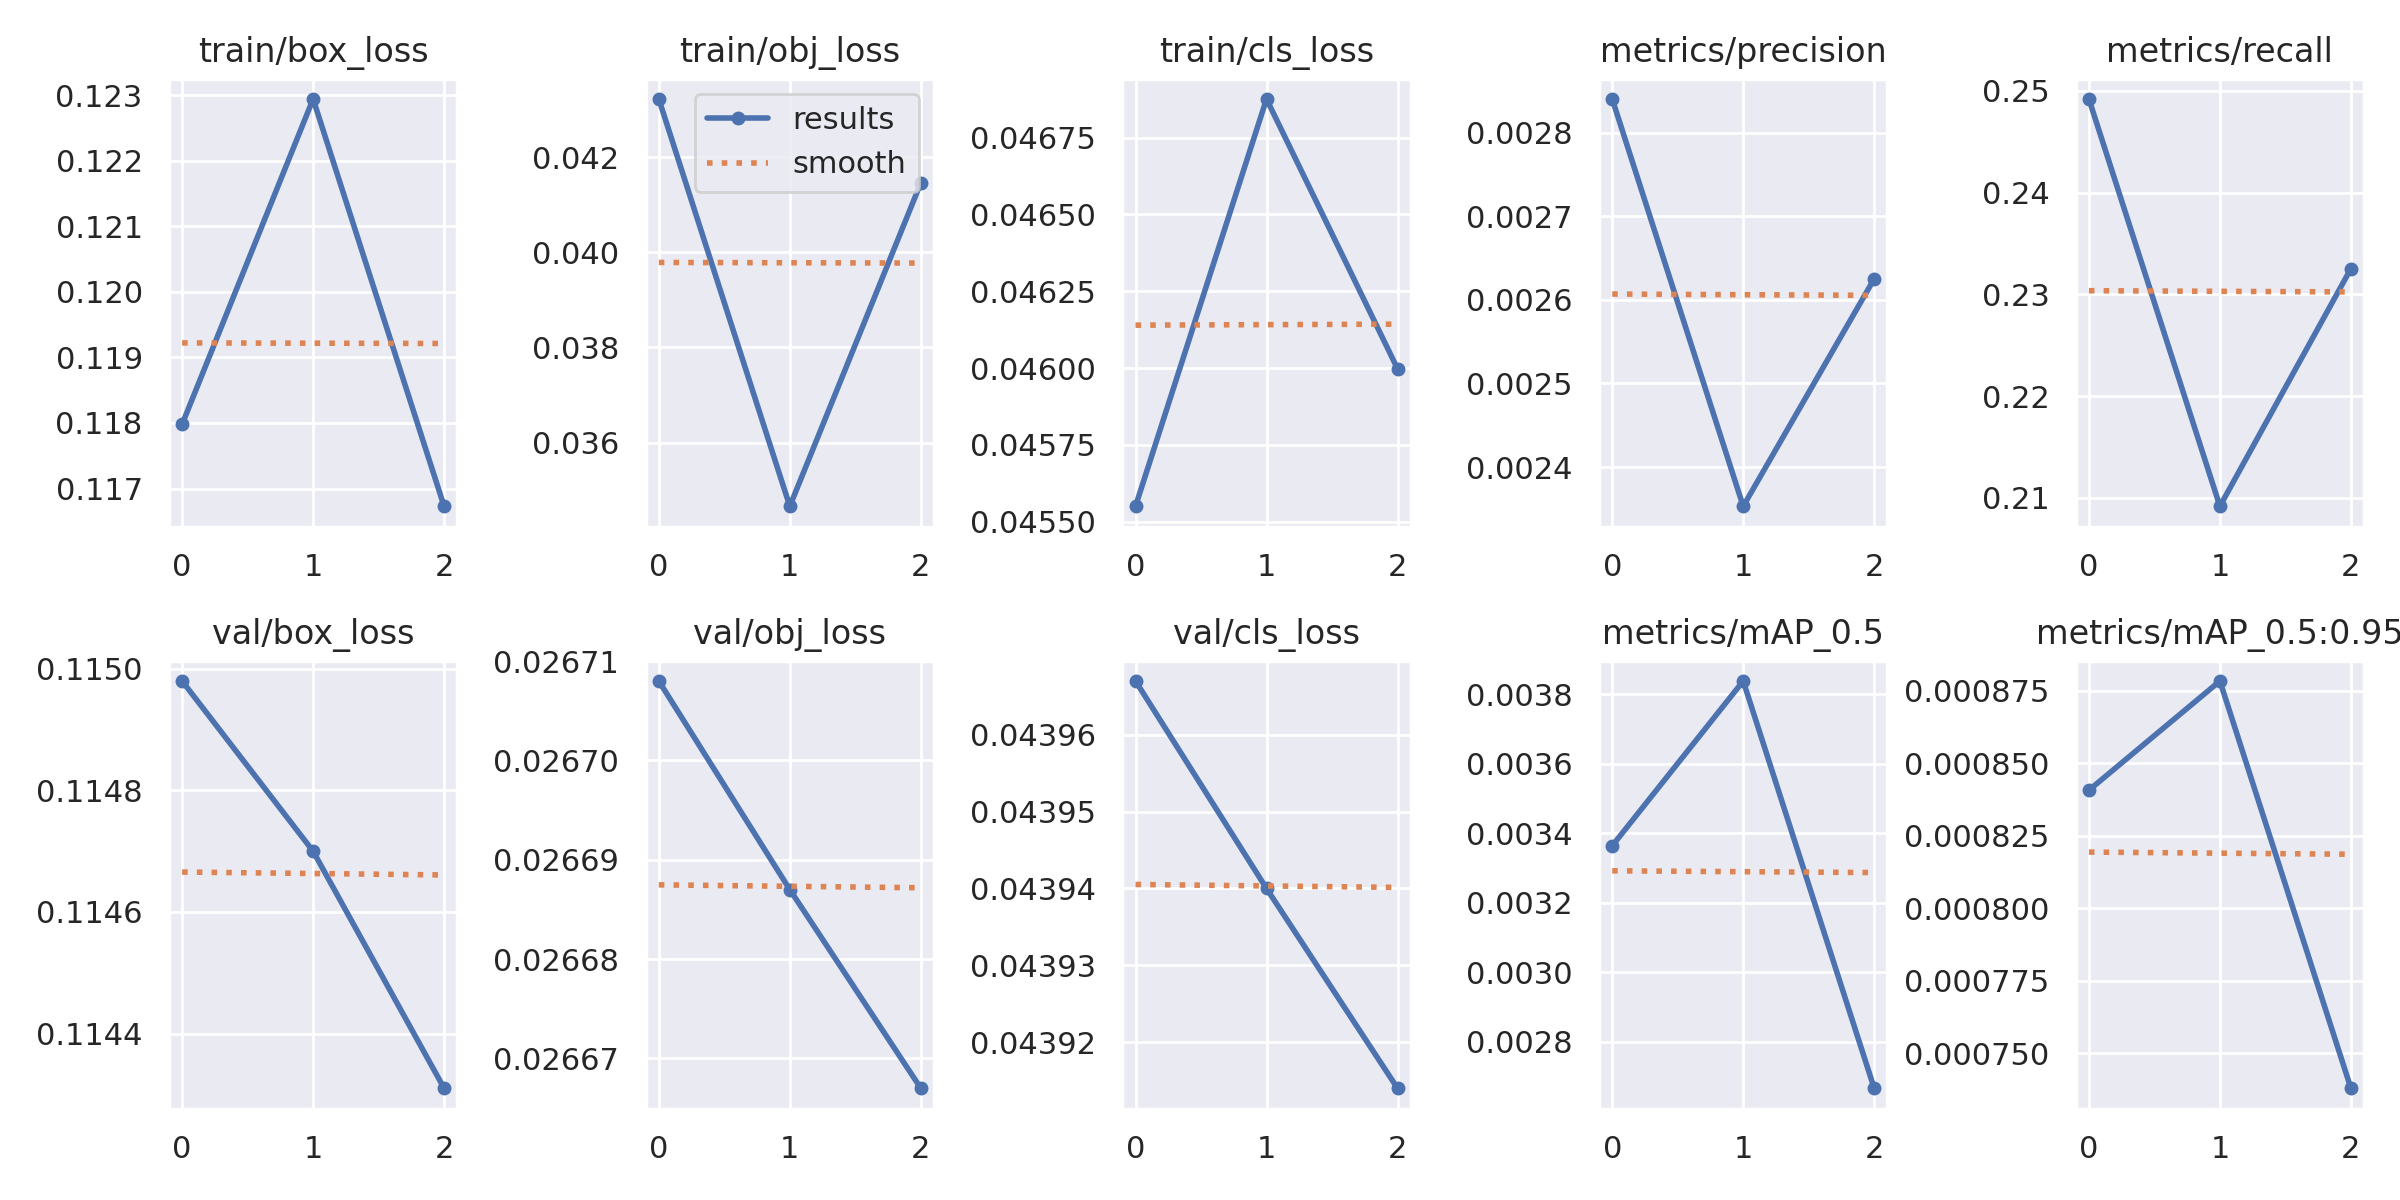

Data behind this chart, as committed beside it:
epoch, train/box_loss, train/obj_loss, train/cls_loss, metrics/precision, metrics/recall, metrics/mAP_0.5, metrics/mAP_0.5:0.95, val/box_loss, val/obj_loss, val/cls_loss, x/lr0, x/lr1, x/lr2
0, 0.118, 0.04323, 0.04555, 0.00284, 0.2492, 0.003364, 0.0008407, 0.115, 0.02671, 0.04397, 0.1, 0, 0
1, 0.1229, 0.03466, 0.04688, 0.002353, 0.2092, 0.003839, 0.0008784, 0.1147, 0.02669, 0.04394, 0.09907, 6.7e-05, 6.7e-05
2, 0.1167, 0.04146, 0.046, 0.002625, 0.2325, 0.002665, 0.0007378, 0.1143, 0.02667, 0.04391, 0.09807, 6.8e-05, 6.8e-05
